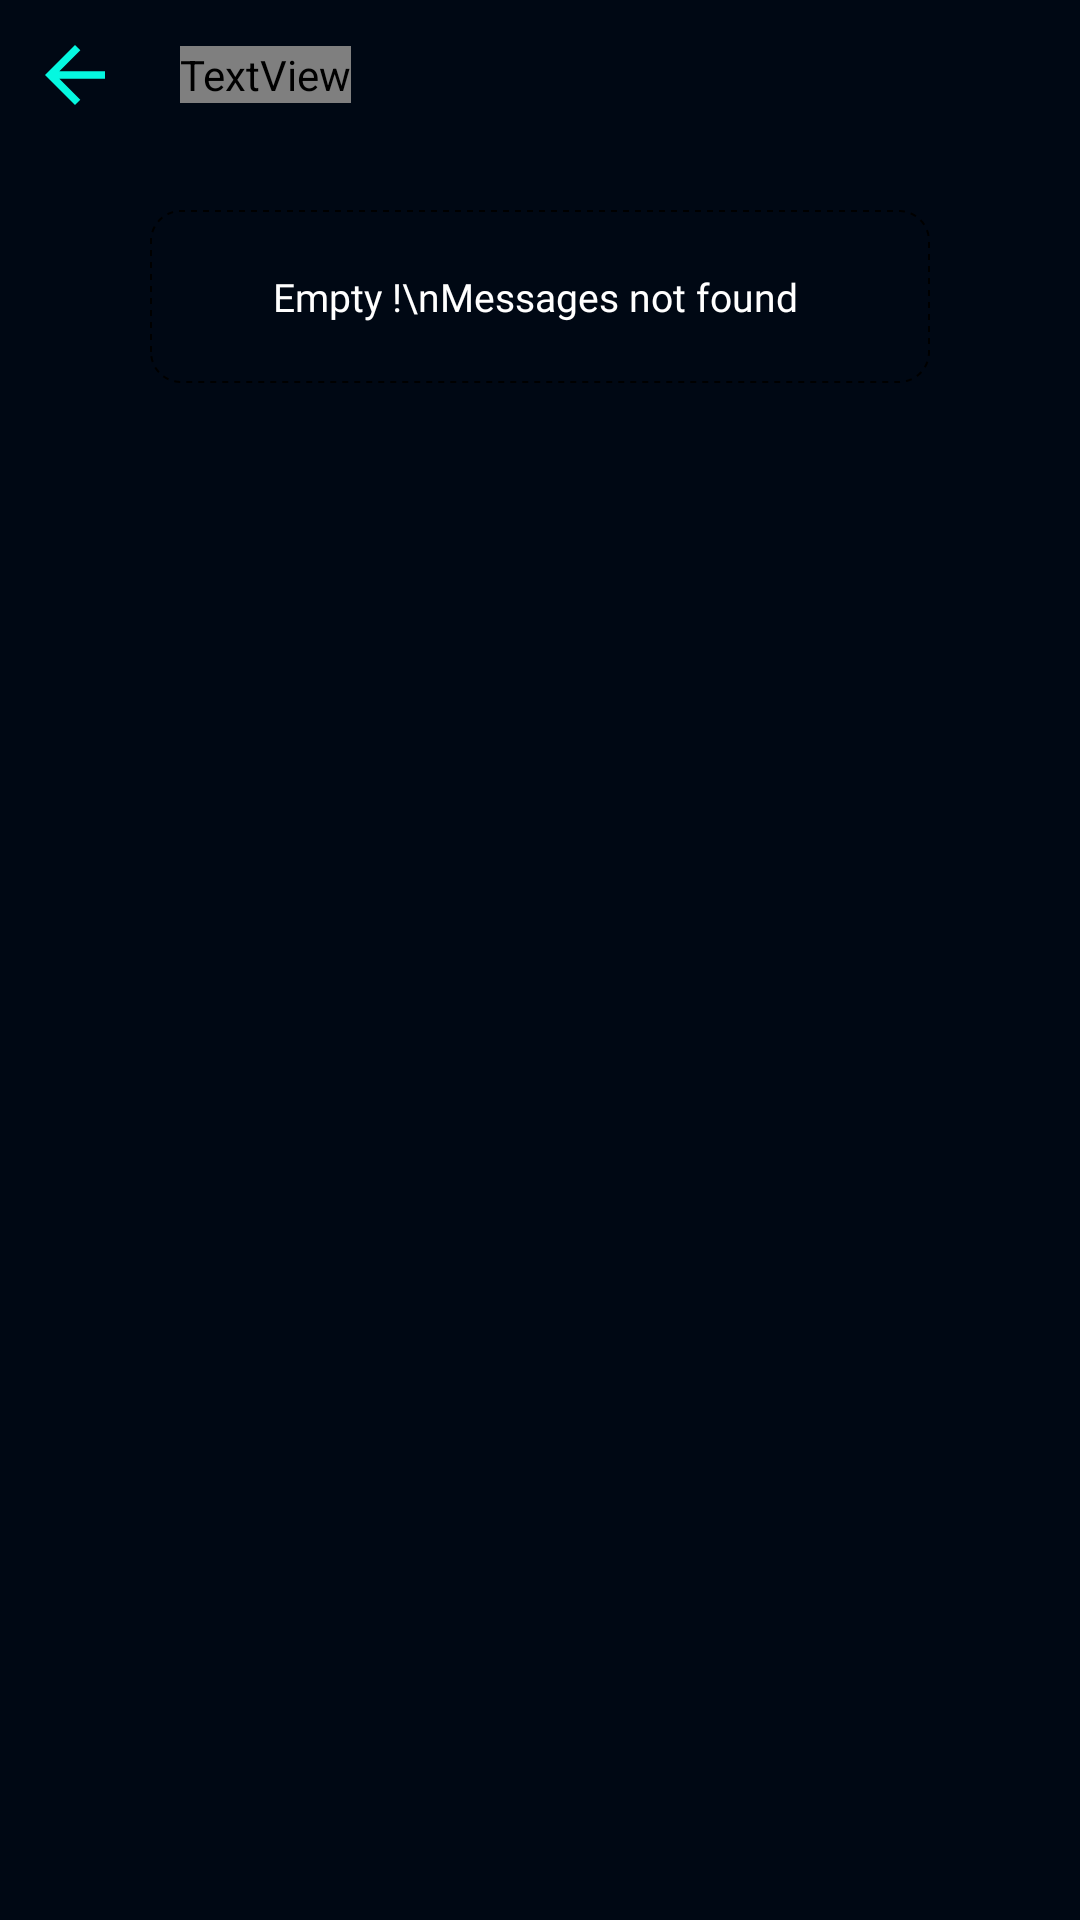

Write the Android layout XML for this screen, with the resource values it uses.
<!-- AndroidManifest.xml: application theme Theme.AGPITCodeClub -->
<!-- res/layout/activity_profile_messages.xml -->
<?xml version="1.0" encoding="utf-8"?>
<LinearLayout xmlns:android="http://schemas.android.com/apk/res/android"
    xmlns:app="http://schemas.android.com/apk/res-auto"
    xmlns:tools="http://schemas.android.com/tools"
    android:layout_width="match_parent"
    android:background="@color/background"
    android:orientation="vertical"
    android:layout_height="match_parent"
    tools:context=".fragments.ProfileMessages">

    <LinearLayout
        android:padding="10dp"
        android:gravity="center_vertical"
        android:orientation="horizontal"
        android:layout_width="match_parent"
        android:layout_height="wrap_content">
        <ImageView
            android:id="@+id/btn_profile_msg_back"
            android:layout_width="30dp"
            android:layout_height="30dp"
            android:src="@drawable/baseline_arrow_back_24"/>
        <TextView
            android:layout_width="wrap_content"
            android:layout_height="wrap_content"
            android:text="Messages"
            android:textColor="@color/teal_200"
            android:fontFamily="@font/inter_extrabold"
            android:textSize="20dp"
            android:layout_marginLeft="20dp"/>



    </LinearLayout>

    <TextView
        android:layout_width="match_parent"
        android:layout_height="wrap_content"
        android:text="Empty !\nMessages not found "
        android:textColor="@color/white"
        android:id="@+id/no_msg_dialog"
        android:visibility="visible"
        android:layout_marginLeft="50dp"
        android:layout_marginRight="50dp"
        android:layout_marginTop="20dp"
        android:gravity="center"
        android:textSize="13dp"
        android:background="@drawable/guide_txt_outline"
        android:padding="20dp"
        android:layout_marginBottom="1dp"
        android:fontFamily="@font/baloo_bhai_2_medium"
        />

    <ListView
        android:layout_margin="20dp"
        android:id="@+id/messegelist_recycle"
        android:layout_width="wrap_content"
        android:layout_height="wrap_content"
        />
</LinearLayout>
<!-- resources referenced by this layout -->
<resources>
  <color name="background">#000814</color>
  <color name="teal_200">#
      </color>
  <color name="white">#FFFFFFFF</color>
  <!-- drawable baseline_arrow_back_24 (drawable) -->
  <vector android:autoMirrored="true" android:height="24dp"
      android:tint="#05F8E0" android:viewportHeight="24"
      android:viewportWidth="24" android:width="24dp" xmlns:android="http://schemas.android.com/apk/res/android">
      <path android:fillColor="@android:color/white" android:pathData="M20,11H7.83l5.59,-5.59L12,4l-8,8 8,8 1.41,-1.41L7.83,13H20v-2z"/>
  </vector>
  <!-- drawable guide_txt_outline (drawable) -->
  <?xml version="1.0" encoding="utf-8"?>
  <shape
      android:shape="rectangle"
      xmlns:android="http://schemas.android.com/apk/res/android">
  
      <stroke android:color="@color/teal_200" android:width="2px" android:dashGap="2dp" android:dashWidth="2dp"/>
  
      <corners android:radius="10dp"/>
  
  </shape>
  <style name="Theme.AGPITCodeClub" parent="Theme.MaterialComponents.Light.NoActionBar">
          
          <item name="colorPrimary">@color/background</item>
          <item name="colorPrimaryDark">@color/background</item>
          <item name="colorAccent">@color/teal_200</item>
          
      </style>
</resources>
